Run: headless pygame with SDL's dummy video driver; simulated clock (each Clock.tick advances the game by its frame time, no real sleeping); random seed 0; keys injected as events and as key.get_pressed() state; mouse plan: one left click at the window centre at the start of phase 2, then a move to the lower-right quarter at the start of phase 3; restart key R tapped at the start of phases 3 and 4.
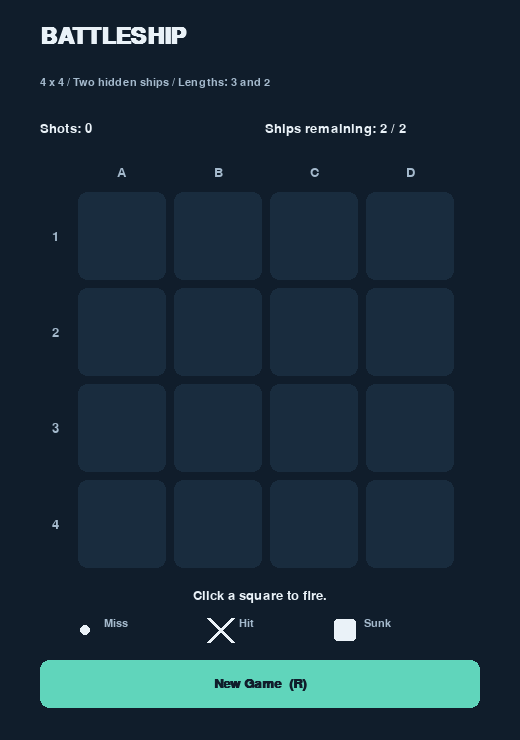
Frame 1 of 4 · flips 1–60 · no input
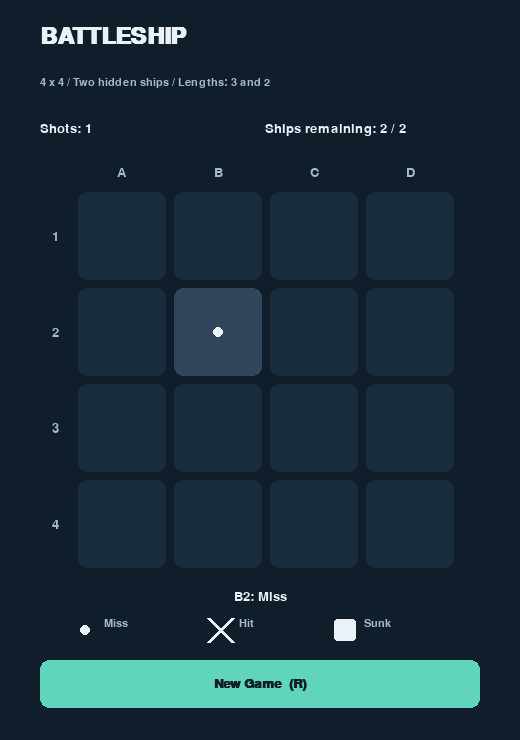
Frame 2 of 4 · flips 61–180 · clicked the window centre · tapped SPACE, RETURN · held RIGHT (→), D
Frame 3 of 4 · flips 181–300 · moved the mouse to the lower-right quarter · tapped R · held DOWN (↓), S · screen same as frame 1, image omitted
Frame 4 of 4 · flips 301–420 · tapped R · held LEFT (←), A, UP (↑), W · screen unchanged from frame 3, image omitted

The pygame program that drew these frames:

import random
import pygame

class Battleship:
    SIZE = 4
    FLEET = (3, 2)
    UNKNOWN = "?"
    MISS = "o"
    HIT = "x"
    SUNK = "#"

    def __init__(self, seed=None):
        self.reset(seed)

    def reset(self, seed=None):
        self._rng = random.Random(seed)
        self._ships = []
        occupied = set()
        for length in self.FLEET:
            placements = []
            for row in range(self.SIZE):
                for col in range(self.SIZE):
                    for dr, dc in ((0, 1), (1, 0)):
                        cells = {(row + dr * i) * self.SIZE + col + dc * i
                                 for i in range(length)}
                        if (row + dr * (length - 1) < self.SIZE
                                and col + dc * (length - 1) < self.SIZE
                                and not cells & occupied):
                            placements.append(cells)
            ship = self._rng.choice(placements)
            self._ships.append(ship)
            occupied.update(ship)
        self._shots = set()
        self._board = [self.UNKNOWN] * (self.SIZE ** 2)
        self.done = False
        return self.observation()

    def observation(self):
        remaining = []
        for ship in self._ships:
            is_sunk = ship <= self._shots
            if not is_sunk:
                ship_length = len(ship)
                remaining.append(ship_length)
        remaining.sort(reverse=True)
        board = tuple(self._board)
        remaining_ship_lengths = tuple(remaining)
        return {
            "board": board,
            "remaining_ship_lengths": remaining_ship_lengths,
        }

    def legal_actions(self):
        if self.done:
            return []
        actions = []
        for i, value in enumerate(self._board):
            if value == self.UNKNOWN:
                actions.append(i)
        return actions
    
    def shots(self):
        return len(self._shots)

    def step(self, action):
        if self.done:
            raise ValueError("Game already finished")
        if type(action) is not int or action not in range(self.SIZE ** 2):
            raise ValueError("Action must be an integer from 0 to 15")
        if action in self._shots:
            raise ValueError("This square has already been attacked")
        self._shots.add(action)
        ship = None
        for candidate in self._ships:
            if action in candidate:
                ship = candidate
                break
        result = "miss"
        sunk_length = None
        self._board[action] = self.MISS
        if ship is not None:
            result = "hit"
            self._board[action] = self.HIT
            if ship <= self._shots:
                result = "sunk"
                sunk_length = len(ship)
                for cell in ship:
                    self._board[cell] = self.SUNK
        self.done = all(ship <= self._shots for ship in self._ships)
        return self.observation(), -1, self.done, {
            "result": result, "sunk_length": sunk_length, "shots": self.shots(),
        }

BG = '#101d2b'
PANEL = '#192c3e'
TEXT = '#eaf2f8'
MUTED = '#a5bacd'
ACCENT = '#60d5bb'


class BoardApp:
    WIDTH, HEIGHT = 520, 740

    def __init__(self):
        pygame.display.init()
        pygame.font.init()
        self.screen = pygame.display.set_mode((self.WIDTH, self.HEIGHT))
        pygame.display.set_caption('Battleship - 4 x 4')
        self.clock = pygame.time.Clock()
        self.title_font = pygame.font.SysFont('Segoe UI', 34, bold=True)
        self.font = pygame.font.SysFont('Segoe UI', 19)
        self.small_font = pygame.font.SysFont('Segoe UI', 16)
        self.button_font = pygame.font.SysFont('Segoe UI', 20, bold=True)
        self.cells = [pygame.Rect(78 + col * 96, 192 + row * 96, 88, 88)
                      for row in range(4) for col in range(4)]
        self.new_game_button = pygame.Rect(40, 660, 440, 48)
        self.game = Battleship()
        self.message = 'Click a square to fire.'
        self.running = False

    def restart(self):
        self.game.reset()
        self.message = 'Click a square to fire.'

    def fire(self, action):
        if action not in self.game.legal_actions():
            return
        _, _, done, info = self.game.step(action)
        coordinate = f'{chr(65 + action % 4)}{action // 4 + 1}'
        feedback = {'miss': 'Miss', 'hit': 'Hit!',
                    'sunk': f"Ship sunk! Length: {info['sunk_length']}."}
        self.message = f"{coordinate}: {feedback[info['result']]}"
        if done:
            self.message = f'All ships sunk! You took {self.game.shots()} shots.'

    def handle_event(self, event):
        if event.type == pygame.QUIT:
            self.running = False
        elif event.type == pygame.KEYDOWN:
            if event.key == pygame.K_ESCAPE:
                self.running = False
            elif event.key == pygame.K_r:
                self.restart()
        elif event.type == pygame.MOUSEBUTTONDOWN and event.button == 1:
            if self.new_game_button.collidepoint(event.pos):
                self.restart()
            else:
                for action, rect in enumerate(self.cells):
                    if rect.collidepoint(event.pos):
                        self.fire(action)
                        break

    def label(self, text, position, color=TEXT, font=None, center=False):
        surface = (font or self.font).render(text, True, color)
        rect = surface.get_rect(center=position) if center else surface.get_rect(topleft=position)
        self.screen.blit(surface, rect)

    def draw_marker(self, value, center):
        x, y = center
        if value == self.game.MISS:
            pygame.draw.circle(self.screen, TEXT, center, 5)
        elif value == self.game.HIT:
            pygame.draw.line(self.screen, TEXT, (x - 12, y - 12), (x + 12, y + 12), 4)
            pygame.draw.line(self.screen, TEXT, (x + 12, y - 12), (x - 12, y + 12), 4)
        elif value == self.game.SUNK:
            pygame.draw.rect(self.screen, TEXT, (x - 11, y - 11, 22, 22), border_radius=3)

    def render(self):
        self.screen.fill(BG)
        self.label('BATTLESHIP', (40, 25), font=self.title_font)
        self.label('4 x 4 / Two hidden ships / Lengths: 3 and 2', (40, 77), MUTED,
                   self.small_font)
        observation = self.game.observation()
        remaining = len(observation['remaining_ship_lengths'])
        self.label(f'Shots: {self.game.shots()}', (40, 122))
        self.label(f'Ships remaining: {remaining} / 2', (265, 122))
        for col in range(4):
            self.label(chr(65 + col), (122 + col * 96, 172), MUTED, center=True)
        for row in range(4):
            self.label(str(row + 1), (55, 236 + row * 96), MUTED, center=True)
        mouse = pygame.mouse.get_pos()
        legal = set(self.game.legal_actions())
        colors = {'?': PANEL, 'o': '#30465b', 'x': '#b35542', '#': '#237d70'}
        for action, rect in enumerate(self.cells):
            value = observation['board'][action]
            color = '#31526e' if action in legal and rect.collidepoint(mouse) else colors[value]
            pygame.draw.rect(self.screen, color, rect, border_radius=9)
            self.draw_marker(value, rect.center)
        for value, text, x in (('o', 'Miss', 85), ('x', 'Hit', 220), ('#', 'Sunk', 345)):
            self.draw_marker(value, (x, 630))
            self.label(text, (x + 19, 618), MUTED, self.small_font)
        self.label(self.message, (260, 596), ACCENT if self.game.done else TEXT,
                   self.font, center=True)
        hover = self.new_game_button.collidepoint(mouse)
        pygame.draw.rect(self.screen, '#8ee5d1' if hover else ACCENT,
                         self.new_game_button, border_radius=9)
        self.label('New Game  (R)', self.new_game_button.center, BG,
                   self.button_font, center=True)
        pygame.display.flip()

    def run(self):
        self.running = True
        try:
            while self.running:
                for event in pygame.event.get():
                    self.handle_event(event)
                if self.running:
                    self.render()
                    self.clock.tick(60)
        finally:
            pygame.quit()


if __name__ == '__main__':
    BoardApp().run()
